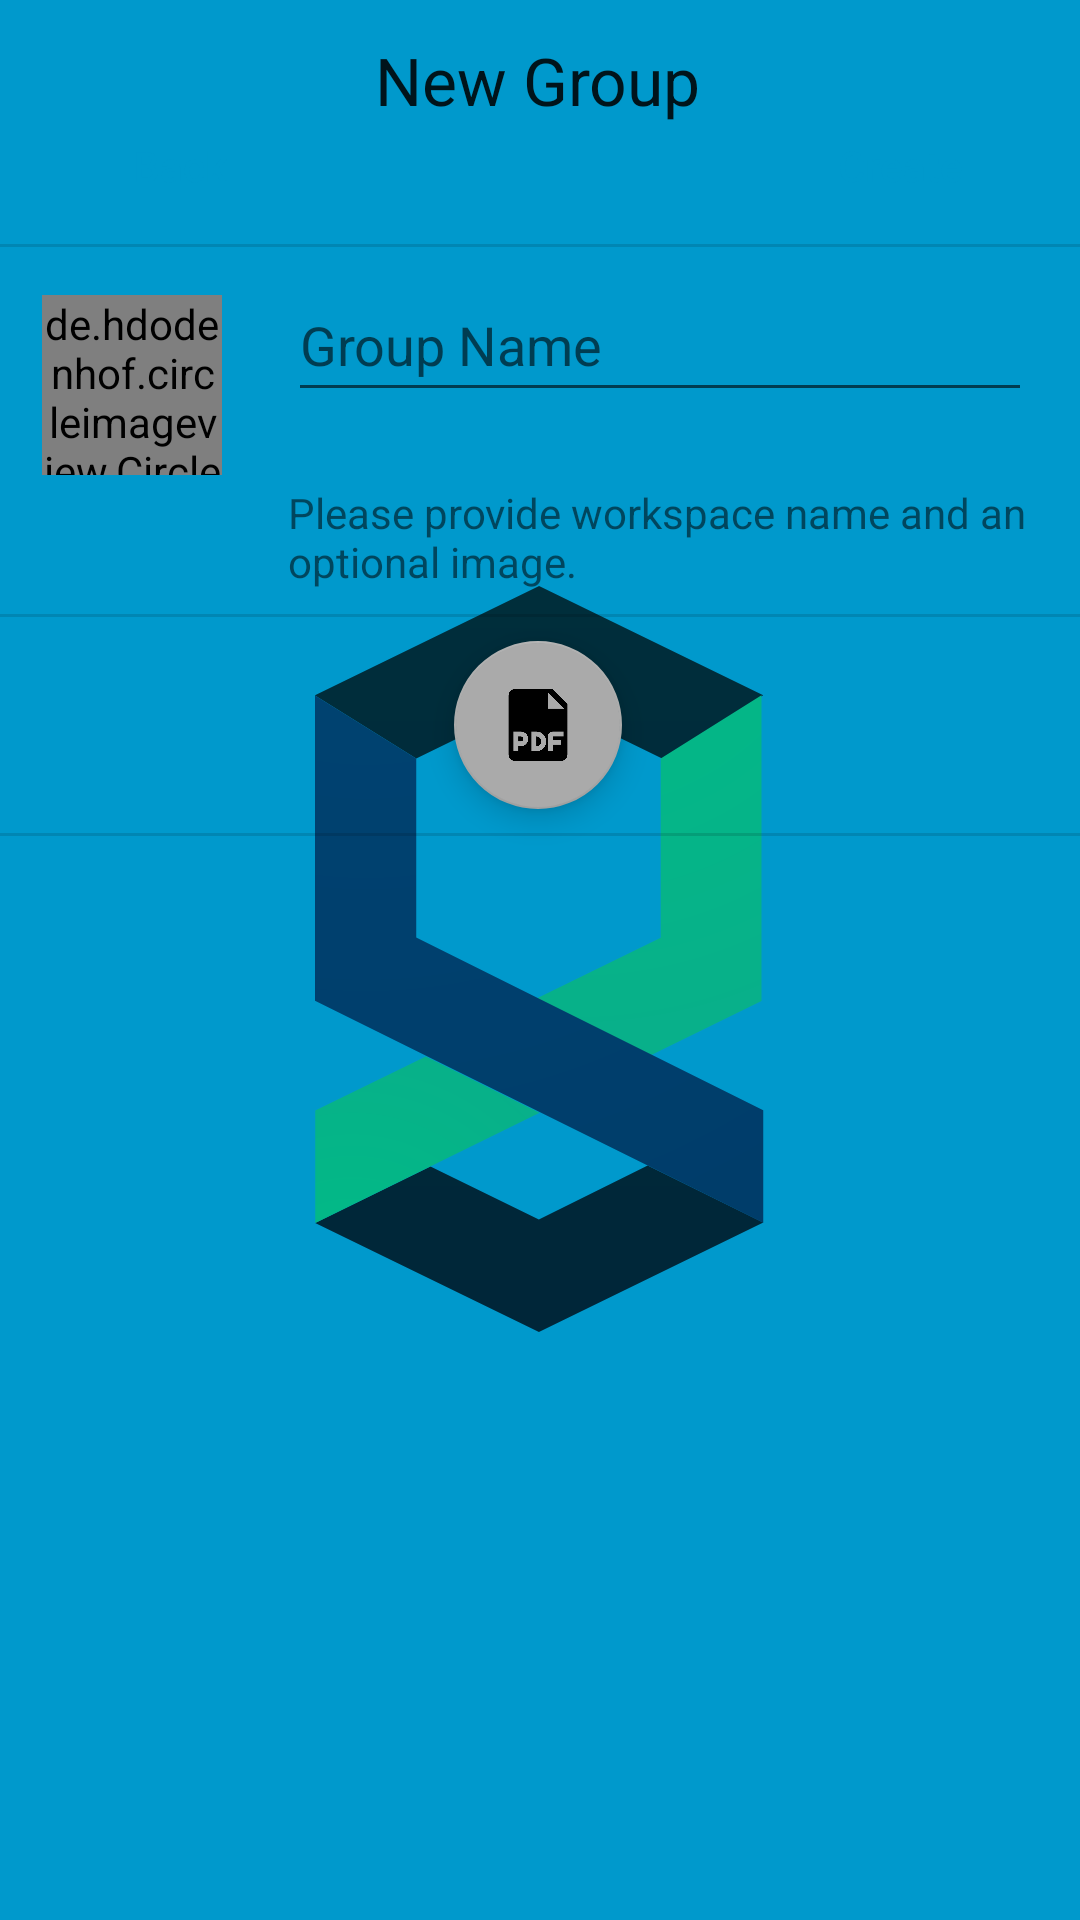

Android layout source for this screen:
<!-- AndroidManifest.xml: application theme SplashScreen -->
<!-- res/layout/fragment_create_new_group.xml -->
<?xml version="1.0" encoding="utf-8"?>
<androidx.constraintlayout.widget.ConstraintLayout xmlns:android="http://schemas.android.com/apk/res/android"
    xmlns:app="http://schemas.android.com/apk/res-auto"
    xmlns:tools="http://schemas.android.com/tools"
    android:layout_width="match_parent"
    android:layout_height="match_parent"
    tools:context=".ui.views.CreateNewGroupFragment">

    <TextView
        android:id="@+id/tv_new_group"
        android:layout_width="wrap_content"
        android:layout_height="wrap_content"
        android:layout_marginTop="8dp"
        android:padding="4dp"
        android:text="New Group"
        android:textAppearance="@style/TextAppearance.AppCompat.Large"
        app:layout_constraintEnd_toEndOf="parent"
        app:layout_constraintHorizontal_bias="0.497"
        app:layout_constraintStart_toStartOf="parent"
        app:layout_constraintTop_toTopOf="parent" />

    <Button
        android:id="@+id/bt_back_group"
        android:layout_width="wrap_content"
        android:layout_height="wrap_content"
        android:layout_marginStart="16dp"
        android:background="@android:color/transparent"
        android:minHeight="20dp"
        android:text="Back"
        android:textAppearance="@style/TextAppearance.AppCompat.Body2"
        android:textColor="@android:color/holo_blue_dark"
        app:layout_constraintStart_toStartOf="parent"
        app:layout_constraintTop_toBottomOf="@+id/tv_new_group" />

    <Button
        android:id="@+id/bt_create_group"
        android:layout_width="wrap_content"
        android:layout_height="wrap_content"
        android:layout_marginEnd="16dp"
        android:background="@android:color/transparent"
        android:minHeight="20dp"
        android:text="Create"
        android:textAppearance="@style/TextAppearance.AppCompat.Body2"
        android:textColor="@android:color/holo_blue_dark"
        app:layout_constraintEnd_toEndOf="parent"
        app:layout_constraintTop_toBottomOf="@+id/tv_new_group" />

    <View
        android:id="@+id/divider2"
        android:layout_width="409dp"
        android:layout_height="1dp"
        android:layout_marginTop="36dp"
        android:background="?android:attr/listDivider"
        android:visibility="visible"
        app:layout_constraintEnd_toEndOf="parent"
        app:layout_constraintStart_toStartOf="parent"
        app:layout_constraintTop_toBottomOf="@+id/tv_new_group" />


    <androidx.constraintlayout.widget.Guideline
        android:id="@+id/guideline4"
        android:layout_width="wrap_content"
        android:layout_height="wrap_content"
        android:orientation="vertical"
        app:layout_constraintGuide_begin="80dp" />

    <EditText
        android:id="@+id/et_group_name"
        android:layout_width="0dp"
        android:layout_height="wrap_content"
        android:layout_marginStart="16dp"
        android:layout_marginTop="24dp"
        android:layout_marginEnd="16dp"
        android:ems="10"
        android:hint="Group Name"
        android:inputType="textPersonName"
        android:minHeight="48dp"
        app:layout_constraintEnd_toEndOf="parent"
        app:layout_constraintHorizontal_bias="0.038"
        app:layout_constraintStart_toStartOf="@+id/guideline4"
        app:layout_constraintTop_toBottomOf="@+id/bt_create_group" />

    <TextView
        android:id="@+id/group_desc"
        android:layout_width="0dp"
        android:layout_height="wrap_content"
        android:layout_marginStart="16dp"
        android:layout_marginTop="24dp"
        android:layout_marginEnd="16dp"
        android:lines="2"
        android:text="Please provide workspace name and an optional image."
        app:layout_constraintEnd_toEndOf="parent"
        app:layout_constraintStart_toStartOf="@+id/guideline4"
        app:layout_constraintTop_toBottomOf="@+id/et_group_name" />

    <View
        android:id="@+id/divider5"
        android:layout_width="409dp"
        android:layout_height="1dp"
        android:layout_marginTop="8dp"
        android:background="?android:attr/listDivider"
        app:layout_constraintEnd_toEndOf="parent"
        app:layout_constraintStart_toStartOf="parent"
        app:layout_constraintTop_toBottomOf="@+id/group_desc" />

    <de.hdodenhof.circleimageview.CircleImageView
        android:id="@+id/img_group"
        android:layout_width="60dp"
        android:layout_height="60dp"
        android:layout_marginStart="8dp"
        android:layout_marginTop="16dp"
        android:src="@drawable/camera"
        app:civ_border_color="#FF000000"
        app:civ_border_width="1dp"
        app:layout_constraintEnd_toStartOf="@+id/guideline4"
        app:layout_constraintStart_toStartOf="parent"
        app:layout_constraintTop_toBottomOf="@+id/divider2" />

    <com.google.android.material.floatingactionbutton.FloatingActionButton
        android:id="@+id/btn_add_docs"
        android:layout_width="wrap_content"
        android:layout_height="56dp"
        android:layout_marginTop="8dp"
        android:clickable="true"
        android:src="@drawable/ic_pdf"
        app:backgroundTint="@android:color/darker_gray"
        app:layout_constraintEnd_toEndOf="parent"
        app:layout_constraintHorizontal_bias="0.498"
        app:layout_constraintStart_toStartOf="parent"
        app:layout_constraintTop_toBottomOf="@+id/divider5"
        tools:ignore="SpeakableTextPresentCheck" />

    <View
        android:id="@+id/divider4"
        android:layout_width="409dp"
        android:layout_height="1dp"
        android:layout_marginStart="1dp"
        android:layout_marginTop="8dp"
        android:layout_marginEnd="1dp"
        android:background="?android:attr/listDivider"
        app:layout_constraintEnd_toEndOf="parent"
        app:layout_constraintStart_toStartOf="parent"
        app:layout_constraintTop_toBottomOf="@+id/btn_add_docs" />

    <androidx.recyclerview.widget.RecyclerView
        android:id="@+id/recyclerview_document"
        android:layout_width="0dp"
        android:layout_height="0dp"
        android:layout_marginStart="1dp"
        android:layout_marginTop="1dp"
        android:layout_marginEnd="1dp"
        android:clipToPadding="true"
        app:layout_constraintBottom_toBottomOf="parent"
        app:layout_constraintEnd_toEndOf="parent"
        app:layout_constraintStart_toStartOf="parent"
        app:layout_constraintTop_toBottomOf="@+id/divider4"
        tools:listitem="@layout/document_layout" />

</androidx.constraintlayout.widget.ConstraintLayout>
<!-- res/layout/document_layout.xml (included above) -->
<?xml version="1.0" encoding="utf-8"?>
<com.google.android.material.card.MaterialCardView xmlns:android="http://schemas.android.com/apk/res/android"
    xmlns:app="http://schemas.android.com/apk/res-auto"
    xmlns:tools="http://schemas.android.com/tools"
    android:layout_width="75dp"
    android:layout_height="75dp"
    android:layout_marginStart="8dp"
    android:layout_marginTop="8dp"
    app:cardBackgroundColor="?attr/colorPrimaryDark"
    app:cardCornerRadius="4dp"
    tools:layout_editor_absoluteX="16dp"
    tools:layout_editor_absoluteY="16dp">

    <LinearLayout
        android:layout_width="match_parent"
        android:layout_height="wrap_content"
        android:layout_gravity="bottom"
        android:background="#FFFFFF"
        android:orientation="vertical">

        <ImageView
            android:id="@+id/img_document"
            android:layout_width="match_parent"
            android:layout_height="0dp"
            android:layout_weight="1"
            android:scaleType="centerInside"
            android:src="@drawable/ic_pdf" />
        <TextView
            android:id="@+id/tv_document_name"
            android:layout_width="match_parent"
            android:layout_height="wrap_content"
            android:ellipsize="end"
            android:maxLines="1"
            android:padding="2dp"
            android:text="Transcript.pdf"
            android:textStyle="bold" />

    </LinearLayout>
</com.google.android.material.card.MaterialCardView>
<!-- resources referenced by this layout -->
<resources>
  <!-- drawable ic_pdf: png bitmap (drawable-v24, 5193 bytes) -->
  <style name="SplashScreen" parent="Theme.MaterialComponents.Light.NoActionBar">
          <item name="android:windowBackground">@drawable/splash_image</item>
          <item name="android:statusBarColor">@android:color/holo_blue_dark</item>
      </style>
  <!-- drawable splash_image (drawable) -->
  <?xml version="1.0" encoding="utf-8"?>
  <layer-list xmlns:android="http://schemas.android.com/apk/res/android">
      <item
          android:drawable="@android:color/holo_blue_dark" />
      <item
          android:drawable="@drawable/ic_logo"
          android:gravity="center"/>
  </layer-list>
  <!-- drawable ic_logo: vector/xml drawable (drawable, 3001 chars, omitted) -->
</resources>
